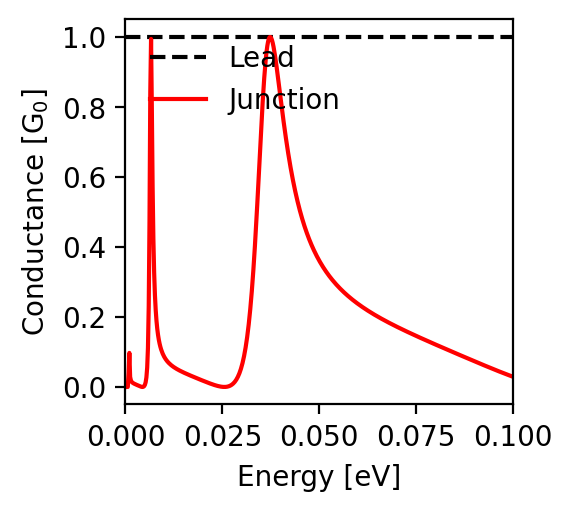

The table this chart was drawn from, first rows:
energy; conductance
-0.1; 0.029
-0.0998; 0.03
-0.0996; 0.031
-0.0994; 0.032
-0.0992; 0.032
-0.099; 0.033
-0.0988; 0.034
-0.0986; 0.035
-0.0984; 0.036
-0.0982; 0.037
-0.098; 0.037
-0.0978; 0.038
-0.0976; 0.039
-0.0974; 0.04
-0.0972; 0.041
-0.097; 0.042
-0.0968; 0.043
-0.0966; 0.044
-0.0964; 0.044
-0.0962; 0.045
-0.096; 0.046
-0.0958; 0.047
-0.0956; 0.048
-0.0954; 0.049
-0.0952; 0.05
-0.095; 0.051
-0.0948; 0.052
-0.0946; 0.052
-0.0944; 0.053
-0.0942; 0.054
-0.094; 0.055
-0.0938; 0.056
-0.0936; 0.057
-0.0934; 0.058
-0.0932; 0.059
-0.093; 0.06
-0.0928; 0.061
-0.0926; 0.062
-0.0924; 0.063
-0.0922; 0.063
-0.092; 0.064
-0.0918; 0.065
-0.0916; 0.066
-0.0914; 0.067
-0.0912; 0.068
-0.091; 0.069
-0.0908; 0.07
-0.0906; 0.071
-0.0904; 0.072
-0.0902; 0.073
-0.09; 0.074
-0.0898; 0.075
-0.0896; 0.076
-0.0894; 0.076
-0.0892; 0.077
-0.089; 0.078
-0.0888; 0.079
-0.0886; 0.08
-0.0884; 0.081
-0.0882; 0.082
... 941 more rows
